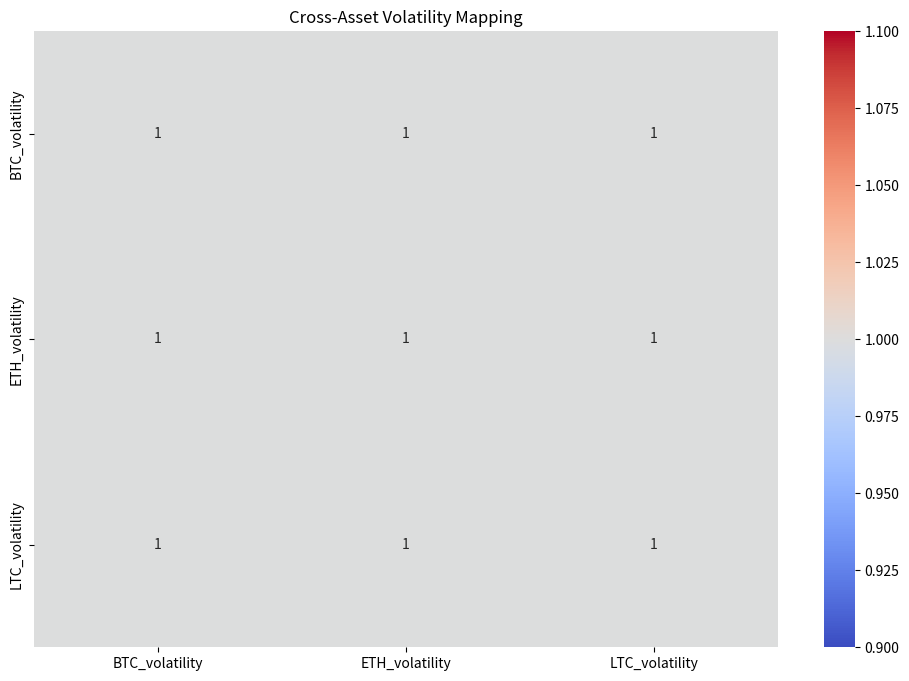

Source code (Python):
# File path: CryptIQ-Micro-Frontend/services/portfolio-service/dynamic_cross_asset_volatility_mapping_engine.py

import pandas as pd
import seaborn as sns
import matplotlib.pyplot as plt

"""
Dynamic Cross-Asset Volatility Mapping Engine
"""

class DynamicCrossAssetVolatilityMappingEngine:
    def __init__(self):
        pass

    def map_volatility(self, asset_data: pd.DataFrame):
        """
        Map cross-asset volatility correlations.
        Args:
            asset_data: DataFrame containing historical volatility data for multiple assets.
        """
        volatility_matrix = asset_data.corr()
        plt.figure(figsize=(12, 8))
        sns.heatmap(volatility_matrix, annot=True, cmap='coolwarm')
        plt.title("Cross-Asset Volatility Mapping")
        plt.show()
        return volatility_matrix

# Example usage
asset_data = pd.DataFrame({
    'BTC_volatility': [0.05, 0.06, 0.07, 0.08, 0.09],
    'ETH_volatility': [0.04, 0.05, 0.06, 0.07, 0.08],
    'LTC_volatility': [0.02, 0.03, 0.04, 0.05, 0.06]
})
engine = DynamicCrossAssetVolatilityMappingEngine()
print("Volatility Correlation Map:", engine.map_volatility(asset_data))
